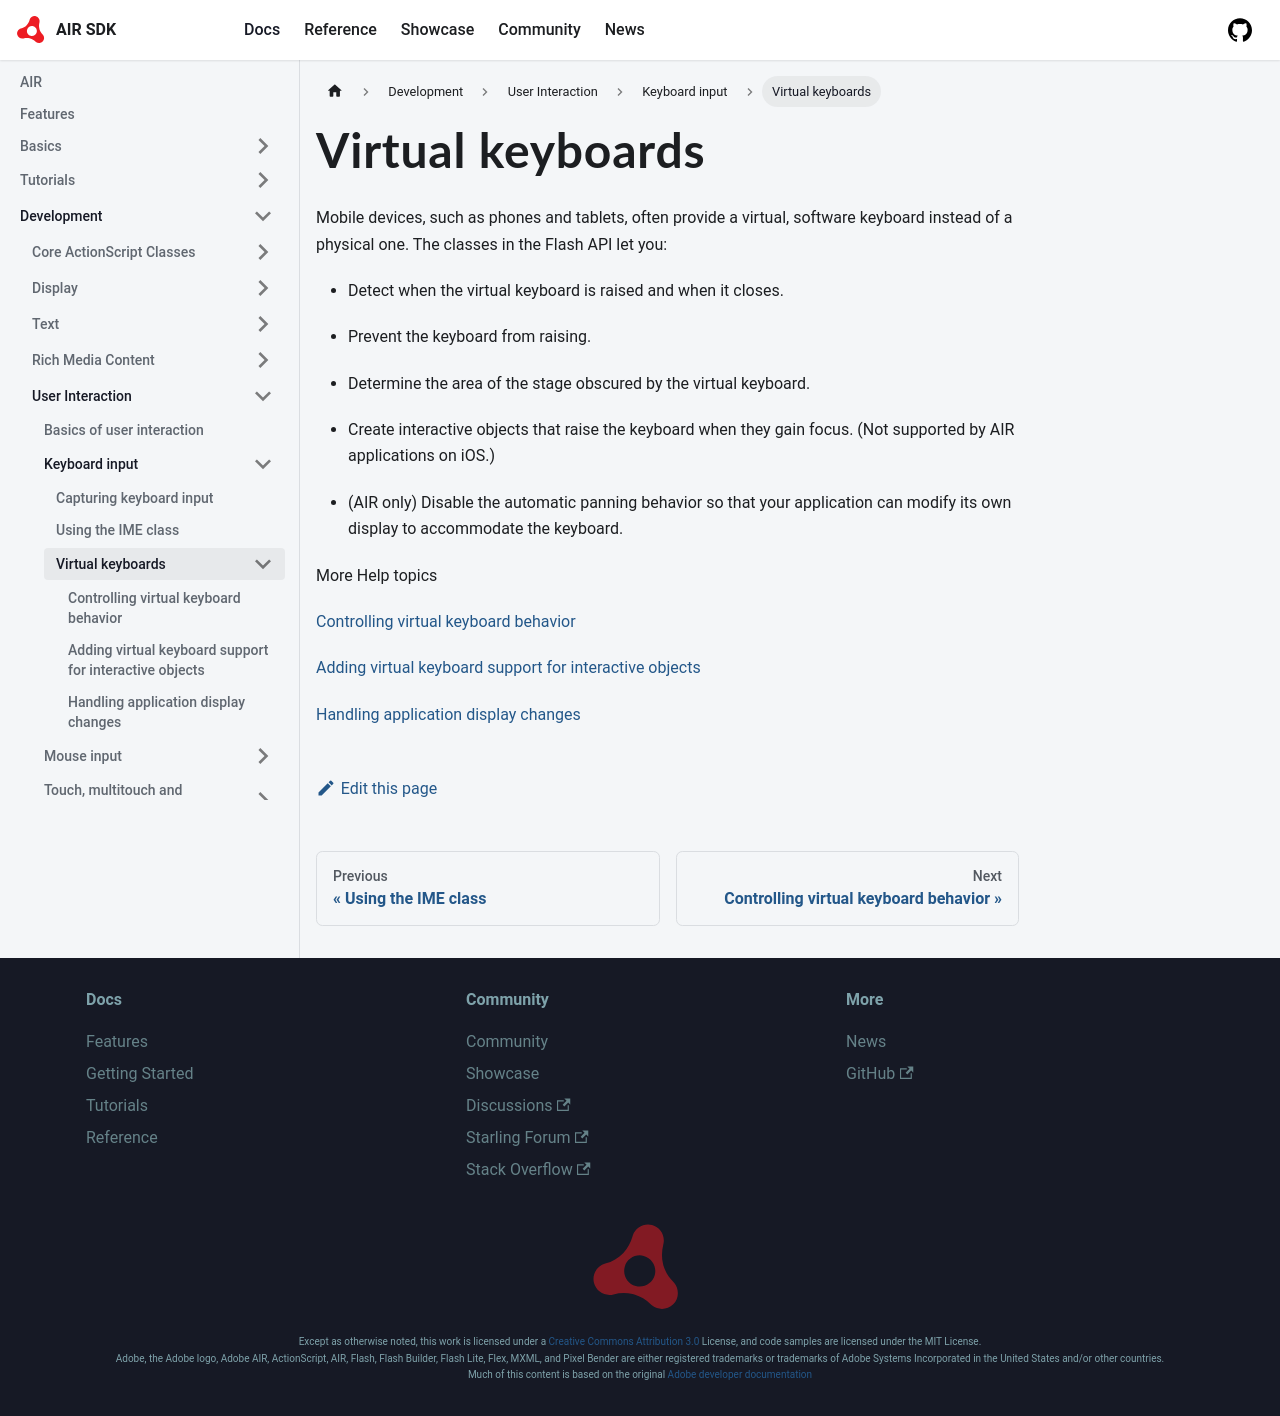

repository: airsdk/airsdk.dev · page: docs/development/user-interaction/keyboard-input/virtual-keyboards.html · generator: docusaurus

# Virtual keyboards

Mobile devices, such as phones and tablets, often provide a virtual, software
keyboard instead of a physical one. The classes in the Flash API let you:

- Detect when the virtual keyboard is raised and when it closes.

- Prevent the keyboard from raising.

- Determine the area of the stage obscured by the virtual keyboard.

- Create interactive objects that raise the keyboard when they gain focus. (Not
  supported by AIR applications on iOS.)

- (AIR only) Disable the automatic panning behavior so that your application can
  modify its own display to accommodate the keyboard.

More Help topics

[Controlling virtual keyboard behavior](./controlling-virtual-keyboard-behavior.md)

[Adding virtual keyboard support for interactive objects](./adding-virtual-keyboard-support-for-interactive-objects.md)

[Handling application display changes](./handling-application-display-changes.md)
